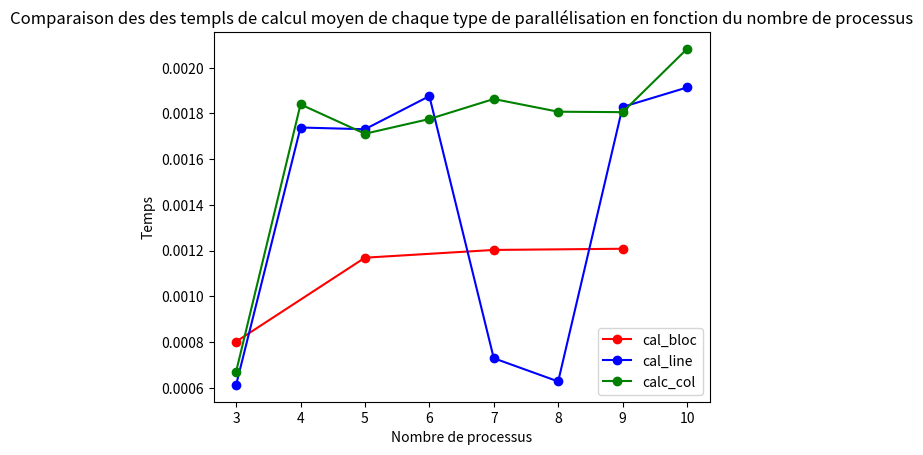

Recreate this plot in Python.
import numpy as np
import matplotlib.pyplot as plt


# Nombre de processus

N = np.array([3, 4, 5, 6, 7, 8, 9, 10])
N_spe = np.array([3, 5, 7, 9])      # Utilisé uniquement pour le calcul par bloc

#  Version en ligne
# Vecteur des temps moyen d'affichage par nombre de processus
aff_line = np.array([])

# Vecteur des temps moyen de calcul par nombre de processus
calc_line_3 = np.array([0.0005706191062927246, 0.000654184341430664])

calc_line_4 = np.array([0.0018277091979980468, 0.001743342399597168, 0.0016448097229003907])

calc_line_5 = np.array([0.0019526300430297852, 0.0019397668838500976, 0.0014171924591064454,
                        0.0016147422790527344])

calc_line_6 = np.array([0.0018341989517211914, 0.002018467903137207, 0.002126013278961182,
                        0.001656087875366211, 0.0017449464797973633])

calc_line_7 = np.array([0.0008315587043762207, 0.0005895042419433594, 0.0007729358673095703,
                        0.0007844457626342774, 0.000724344253540039, 0.000671947956085205])

calc_line_8 = np.array([0.0006708731651306152, 0.00066487455368042, 0.0007198162078857422,
                        0.0006380763053894043, 0.0006719627380371094, 0.000508845329284668,
                        0.0005187196731567383])

calc_line_9 = np.array([0.002120358943939209, 0.0023005876541137694, 0.0017362823486328125,
                        0.0022081031799316407, 0.0015951476097106933, 0.0022131218910217284,
                        0.0012430863380432128, 0.0012119112014770507])

calc_line_10 = np.array([0.001673346996307373, 0.00245683479309082, 0.0025193476676940918,
                         0.0023961405754089355, 0.00128718900680542, 0.0017235946655273437,
                         0.0020480208396911623, 0.001992304801940918, 0.0011271200180053712])


calc_line = np.array([np.mean(calc_line_3), np.mean(calc_line_4), np.mean(calc_line_5), np.mean(calc_line_6),
                     np.mean(calc_line_7), np.mean(calc_line_8), np.mean(calc_line_9), np.mean(calc_line_10),])

# Version par Colonne
# Vecteur des temps moyen d'affichage par nombre de processus
aff_col = np.array([])

# Vecteur des temps moyen de calcul par nombre de processus
calc_col_3 = np.array([0.0007009406089782715, 0.0006393694877624512])

calc_col_4 = np.array([0.0019648547172546387, 0.0018105077743530273, 0.0017439804077148437])

calc_col_5 = np.array([0.0019561691284179688, 0.0018973941802978515, 0.001414748191833496,
                       0.0015771946907043458])

calc_col_6 = np.array([0.0019390697479248046, 0.0017518138885498048, 0.0018339214324951173,
                       0.0017749881744384766, 0.001579312801361084])

calc_col_7 = np.array([0.0021622748374938963, 0.0017681040763854981, 0.002164109230041504,
                       0.002112509250640869, 0.0015704302787780762, 0.0014027018547058106])

calc_col_8 = np.array([0.001640575885772705, 0.002050774097442627, 0.0021173539161682127,
                       0.0020442371368408203, 0.0013304533958435059, 0.0021311111450195313,
                       0.0013398299217224122])

calc_col_9 = np.array([0.0021936678886413574, 0.0019779105186462404, 0.0015925540924072266,
                       0.00162324857711792, 0.002296884059906006, 0.0013948278427124024,
                       0.002081193447113037, 0.0012863574028015136])

calc_col_10 = np.array([0.0025410375595092773, 0.0018161396980285645, 0.0023039817810058595,
                        0.002478242874145508, 0.0025780191421508787, 0.0014770002365112305,
                        0.002414046764373779, 0.0019425139427185058, 0.0011912674903869628])

calc_col = np.array([np.mean(calc_col_3), np.mean(calc_col_4), np.mean(calc_col_5), np.mean(calc_col_6),
                     np.mean(calc_col_7), np.mean(calc_col_8), np.mean(calc_col_9), np.mean(calc_col_10),])
# version par Bloc
# Vecteur des temps moyen d'affichage par nombre de processus
aff_bloc_3 = np.array([0.000843865394592285, 0.0007598881721496583])

# Vecteur des temps moyen de calcul par nombre de processus
calc_bloc_3 = np.array([0.000843865394592285, 0.0007598881721496583])

calc_bloc_5 = np.array([0.0012488322257995605, 0.0011774749755859375, 0.0011499834060668946,
                        0.001099830150604248])

calc_bloc_7 = np.array([0.0013224139213562011, 0.001226283073425293, 0.001208136558532715,
                        0.0011980328559875488, 0.0011944303512573242, 0.0010684452056884766])

calc_bloc_9 = np.array([0.001292527675628662, 0.0011411194801330567, 0.001217827796936035,
                        0.0012197141647338867, 0.0012264204025268554, 0.0013394341468811034,
                        0.0012590880393981933, 0.0009693074226379395])

calc_bloc = np.array([np.mean(calc_bloc_3), np.mean(calc_bloc_5), np.mean(calc_bloc_7), np.mean(calc_bloc_9),])

######################################## Les Plots ###########################################


plt.plot(N_spe,calc_bloc, 'o-r', label='cal_bloc')
plt.plot(N,calc_line, 'o-b', label='cal_line')
plt.plot(N, calc_col, 'o-g', label='calc_col')
plt.xlabel('Nombre de processus')
plt.ylabel('Temps')
plt.legend()
plt.title('Comparaison des des templs de calcul moyen de chaque type de '
          'parallélisation en fonction du nombre de processus')
plt.show()
